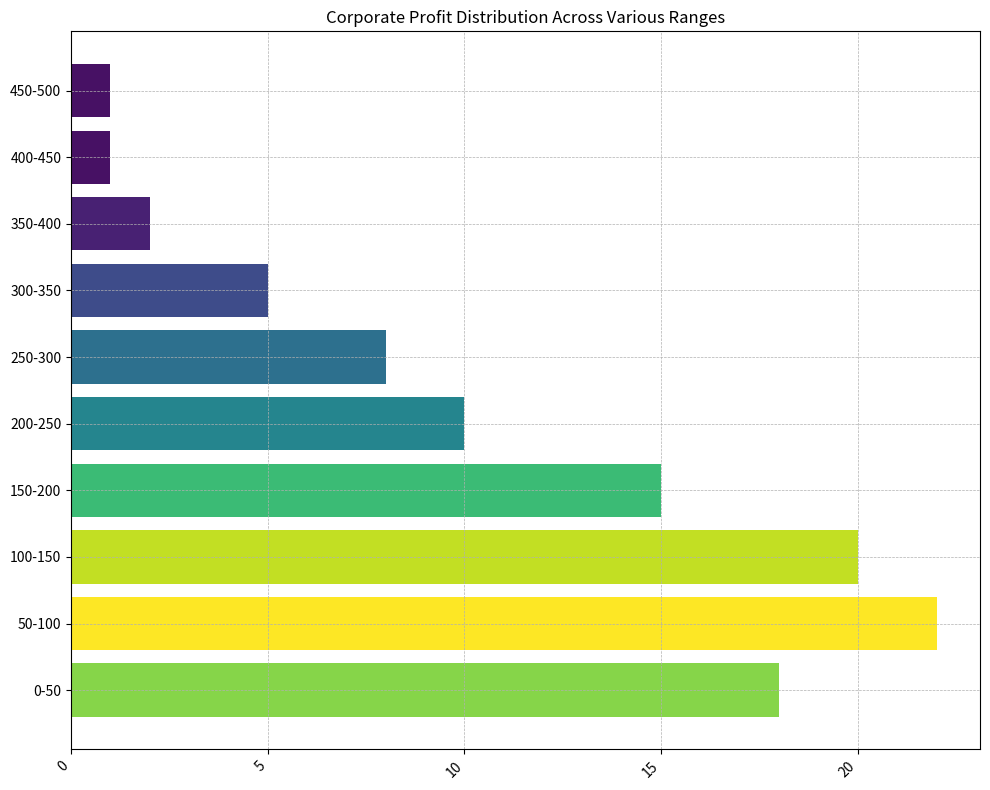

Source code (Python): (Note: this script raises an exception after producing the figure.)
import pandas as pd
import matplotlib.pyplot as plt

# Given data
data_str = """Profit Range ($Million),Number of Companies
0-50,18
50-100,22
100-150,20
150-200,15
200-250,10
250-300,8
300-350,5
350-400,2
400-450,1
450-500,1"""

# Transforming the data into a DataFrame
data = pd.DataFrame([x.split(',') for x in data_str.split('\n')])
data.columns = data.iloc[0]
data = data[1:]
data['Number of Companies'] = pd.to_numeric(data['Number of Companies'])
data_labels = data.columns[1:]
line_labels = data['Profit Range ($Million)']

# Create figure and subplot for horizontal histogram
fig = plt.figure(figsize=(10, 8))
ax = fig.add_subplot(111)

# Plot horizontal bar chart
ax.barh(line_labels, data['Number of Companies'].values, color=plt.cm.viridis(data['Number of Companies'].values / data['Number of Companies'].max()))

# Setting the title of the figure
ax.set_title('Corporate Profit Distribution Across Various Ranges')

# Set the grid
ax.grid(which='both', linestyle='--', linewidth=0.5)

# Rotate x tick labels if too long
plt.xticks(rotation=45, ha='right')
plt.yticks(wrap=True)

# Resize the image before saving
plt.tight_layout()

# Save the figure
save_path = '/cpfs01/user/liuqi/workspace/plotchart/data-300/histogram/png/57.png'
plt.savefig(save_path, format='png')

# Clear the current image state
plt.clf()
